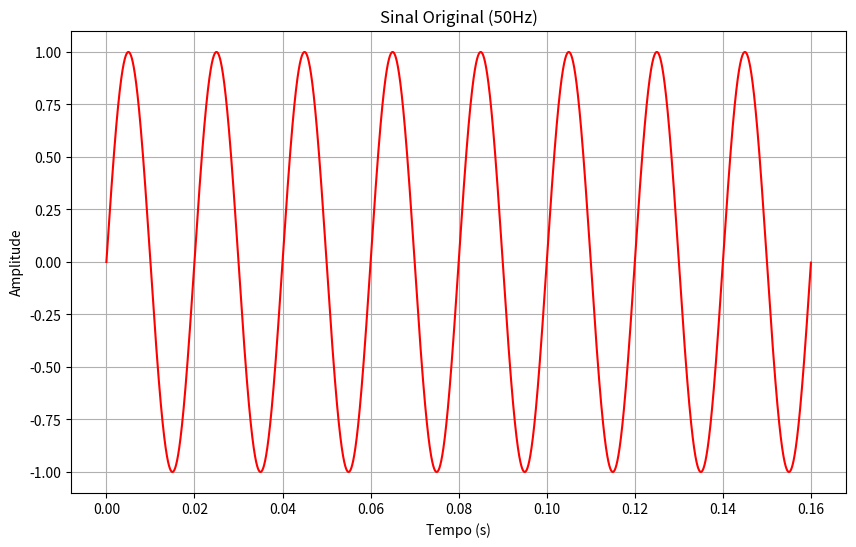
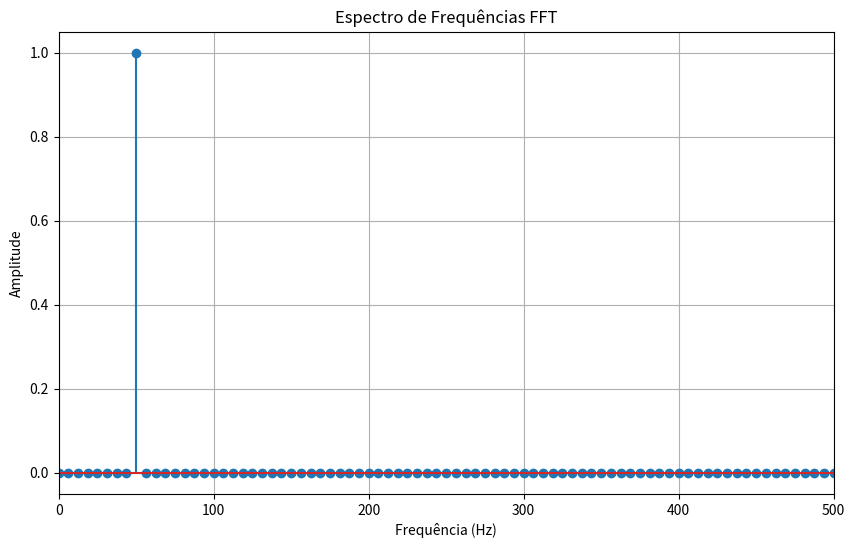

Write Python code to recreate these figures, in order.
'''
    SEL0615 - PROCESSAMENTO DIGITAL DE SINAIS
    EXERCÍCIO 4

    Nome: João Pedro Lopes de Melo
    nUSP: 15588950
'''

import numpy as np
import matplotlib.pyplot as plt
import time

def fft_radix2(x):
    N = len(x)
    k = np.arange(N//2)
    W = np.exp(-1j * 2 * np.pi * k / N)
    return fft_rec(x,W)


def fft_rec(x, W):
    N = len(x)
    if N == 1:
        return x

    x_par = x[0::2]
    x_impar = x[1::2]

    W_sub = W[0::2]

    X_par = fft_rec(x_par, W_sub)
    X_impar = fft_rec(x_impar, W_sub)

    X = [0j] * N

    X[0:N//2] = X_par + W[0:N//2] * X_impar 
    X[N//2:N] = X_par - W[0:N//2] * X_impar
    
    return X


def dft(x):
    N = len(x)
    X = [0j] * N

    for m in range(N):
        soma = 0 + 0j

        for n in range(N):
            soma += x[n] * (np.cos(2 * np.pi * n * m / N) - 1j * np.sin(2 * np.pi * n * m / N))

        X[m] = soma
    
    return X

def teste_tempos(sinal):
    print("Executando FFT 30 vezes: ")
    FFT_times = []
    for i in range(30):
        start_time = time.time()
        X = fft_radix2(sinal)
        stop_time = time.time()
        exec_time = stop_time - start_time
        print(f"{i+1}. Tempo de execução da FFT: {exec_time}")
        FFT_times.append(exec_time)

    with open("fft_times.txt", "w", encoding='utf-8') as arq_fft_tempos:
        for t in FFT_times:
            arq_fft_tempos.write(str(t).replace('.', ',') + '\n')

    print("Executando DFT 30 vezes: ")
    DFT_times = []
    for i in range(30):
        start_time = time.time()
        X = dft(sinal)
        stop_time = time.time()
        exec_time = stop_time - start_time
        print(f"{i+1}. Tempo de execução da DFT: {exec_time}")
        DFT_times.append(exec_time)

    with open("dft_times.txt", "w", encoding='utf-8') as arq_dft_tempos:
        for t in DFT_times:
            arq_dft_tempos.write(str(t).replace('.', ',') + '\n')


plot_idx = 0
def plot(x, y, titulo, x_label, y_label, stem=False, xlim=0):
    global plot_idx
    plt.figure(plot_idx, figsize=(10, 6))
    plot_idx += 1
    if stem: plt.stem(x, y)
    else: plt.plot(x, y, 'r')
    plt.title(titulo)
    plt.xlabel(x_label)
    plt.ylabel(y_label)
    plt.grid(True)
    if xlim > 0:
        plt.xlim(0, xlim)


def main():
    num_ciclos = 8
    num_amostras_por_ciclo = 2048
    freq_fundamental = 50
    freq_amostragem = num_amostras_por_ciclo * freq_fundamental

    tempo_entre_amostras = 1 /  freq_amostragem
    num_amostras_total = num_ciclos * num_amostras_por_ciclo

    vet_amostras = np.arange(num_amostras_total)
    vet_tempo_discreto = vet_amostras * tempo_entre_amostras
    N = len(vet_amostras)

    sinal = 1 * np.sin(2 * np.pi * freq_fundamental * vet_tempo_discreto)

    plot(vet_tempo_discreto, sinal, "Sinal Original (50Hz)", "Tempo (s)", "Amplitude")

    X = fft_radix2(sinal)

    magnitudes = []
    frequencias = []
    
    print("Frequências encontradas na FFT: ")
    for m in range(N//2):
        freq = m * freq_amostragem / N
        if m == 0: amp = (np.abs(X[m]) / N)
        else: amp = ((2 * np.abs(X[m])) / N)
        magnitudes.append(amp)
        frequencias.append(freq)
        if amp > 0.1:
            print(f"Frequência: {freq:.2f}Hz, Amplitude: {amp:.2f}")

    plot(frequencias, magnitudes, "Espectro de Frequências FFT", "Frequência (Hz)", "Amplitude", stem=True, xlim=500)

    # teste_tempos(sinal)   

if __name__ == '__main__':
    main()
    plt.show() # exibe os gráficos
